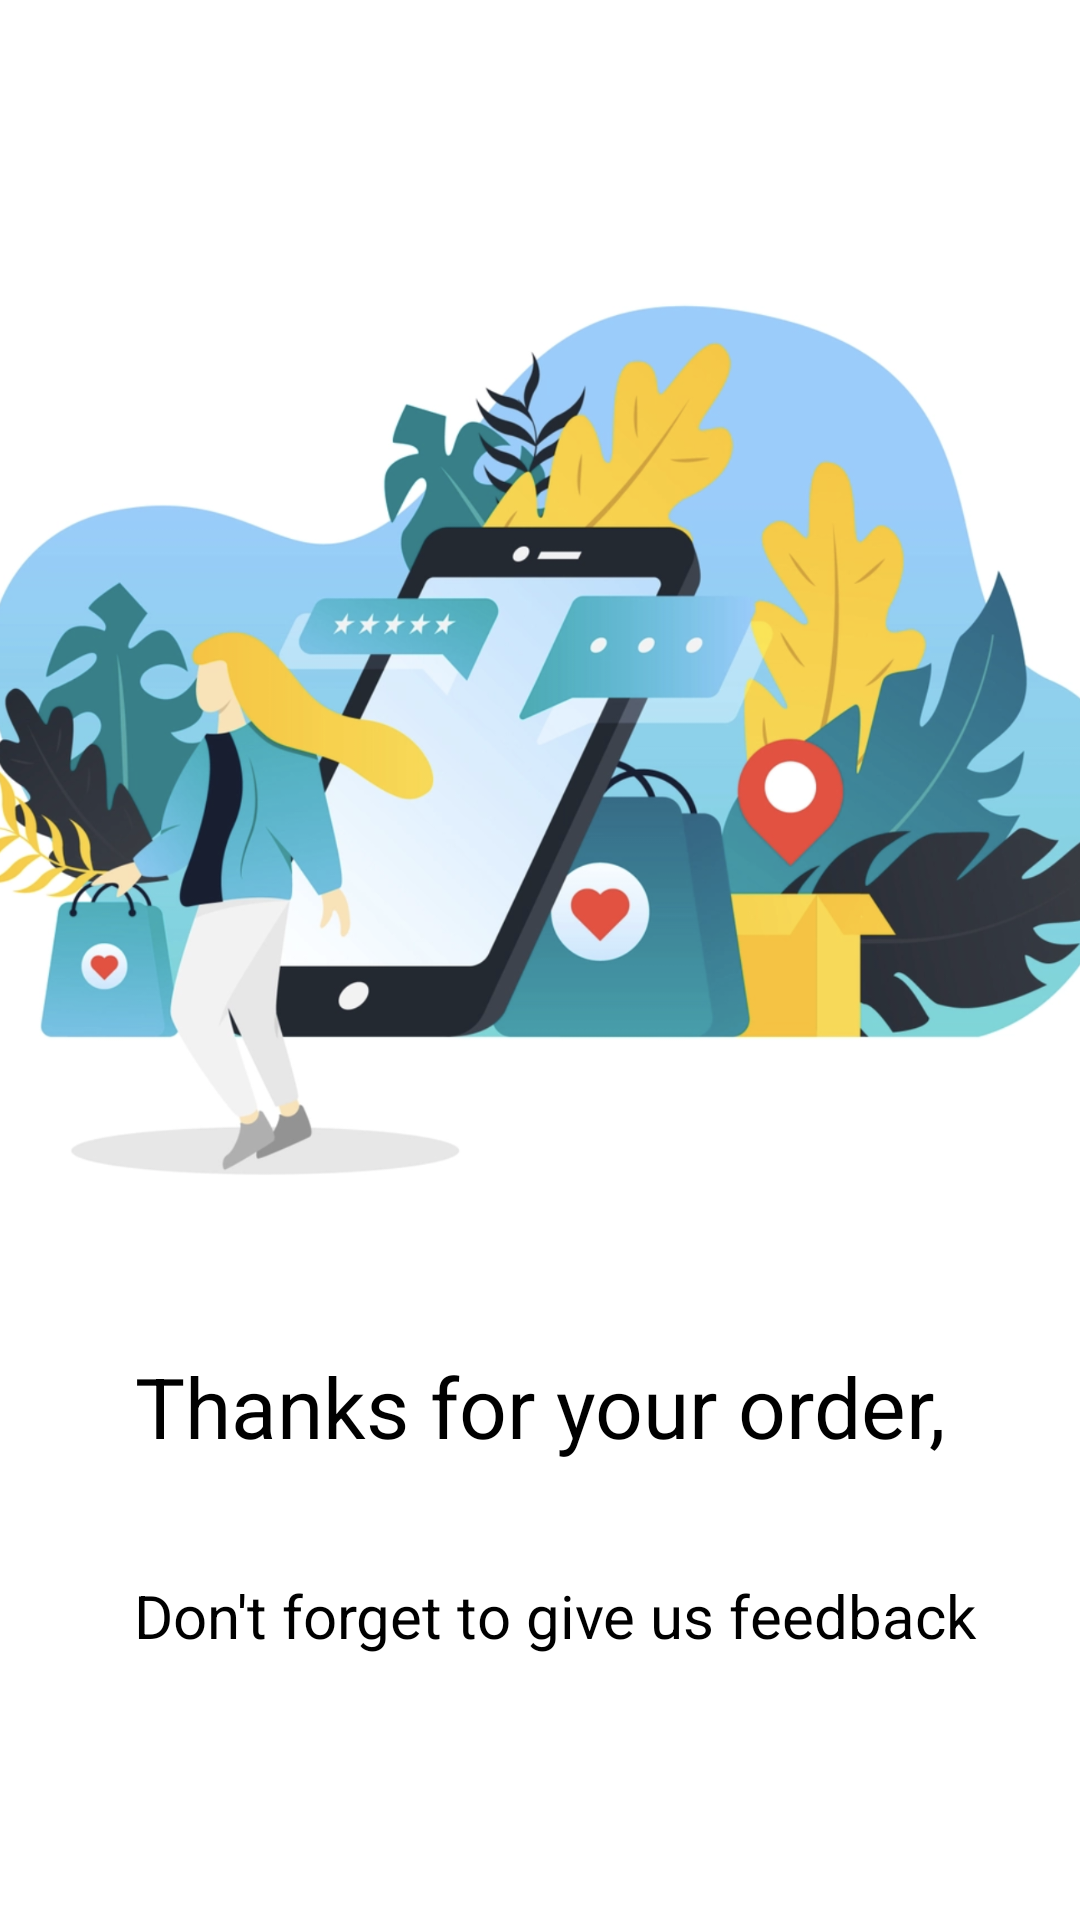

Here is an Android app screen rendered from its layout file. Give the layout XML and the strings, colors and styles it references.
<!-- AndroidManifest.xml: application theme Theme.Hermes -->
<!-- res/layout/thanking_layout.xml -->
<?xml version="1.0" encoding="utf-8"?>
<androidx.constraintlayout.widget.ConstraintLayout xmlns:android="http://schemas.android.com/apk/res/android"
    xmlns:app="http://schemas.android.com/apk/res-auto"
    xmlns:tools="http://schemas.android.com/tools"
    android:layout_width="match_parent"
    android:layout_height="match_parent">

    <ImageView
        android:id="@+id/imageView17"
        android:layout_width="409dp"
        android:layout_height="495dp"
        app:layout_constraintEnd_toEndOf="parent"
        app:layout_constraintStart_toStartOf="parent"
        app:layout_constraintTop_toTopOf="parent"
        app:srcCompat="@drawable/thanking" />

    <TextView
        android:id="@+id/textView28"
        android:layout_width="307dp"
        android:layout_height="61dp"
        android:layout_marginTop="450dp"
        android:text="Thanks for your order,"
        android:textAlignment="center"
        android:textColor="@color/black"
        android:textSize="28sp"
        app:layout_constraintEnd_toEndOf="parent"
        app:layout_constraintStart_toStartOf="parent"
        app:layout_constraintTop_toTopOf="@+id/imageView17" />

    <Button
        android:id="@+id/finishOrder"
        android:layout_width="255dp"
        android:layout_height="54dp"
        android:layout_marginTop="660dp"
        android:layout_marginBottom="17dp"
        android:text="Go back to home"
        app:cornerRadius="20dp"
        app:layout_constraintBottom_toBottomOf="parent"
        app:layout_constraintEnd_toEndOf="parent"
        app:layout_constraintStart_toStartOf="parent"
        app:layout_constraintTop_toTopOf="parent"
        app:layout_constraintVertical_bias="0.0" />

    <TextView
        android:id="@+id/textView34"
        android:layout_width="310dp"
        android:layout_height="50dp"
        android:layout_marginStart="55dp"
        android:layout_marginTop="14dp"
        android:layout_marginEnd="46dp"
        android:layout_marginBottom="85dp"
        android:text="Don't forget to give us feedback"
        android:textAlignment="center"
        android:textColor="@color/black"
        android:textSize="20sp"
        app:layout_constraintBottom_toTopOf="@+id/finishOrder"
        app:layout_constraintEnd_toEndOf="parent"
        app:layout_constraintStart_toStartOf="parent"
        app:layout_constraintTop_toBottomOf="@+id/textView28" />
</androidx.constraintlayout.widget.ConstraintLayout>
<!-- resources referenced by this layout -->
<resources>
  <!-- drawable thanking: png bitmap (drawable-mdpi, 829698 bytes) -->
  <style name="Theme.Hermes" parent="Theme.MaterialComponents.DayNight.DarkActionBar">
          
          <item name="colorPrimary">#296CA1</item>
          <item name="colorPrimaryVariant">#296CA1</item>
          <item name="colorOnPrimary">@color/white</item>
          
          <item name="colorSecondary">@color/teal_200</item>
          <item name="colorSecondaryVariant">@color/teal_700</item>
          <item name="colorOnSecondary">@color/black</item>
          
          <item name="android:statusBarColor" tools:targetApi="l">?attr/colorPrimaryVariant</item>
          
      </style>
  <!-- not gathered from this repository: default colours our renderer supplied (Android Studio template values) -->
  <color name="teal_200">#FF03DAC5</color>
  <color name="teal_700">#FF018786</color>
  <color name="black">#FF000000</color>
  <color name="white">#FFFFFFFF</color>
</resources>
